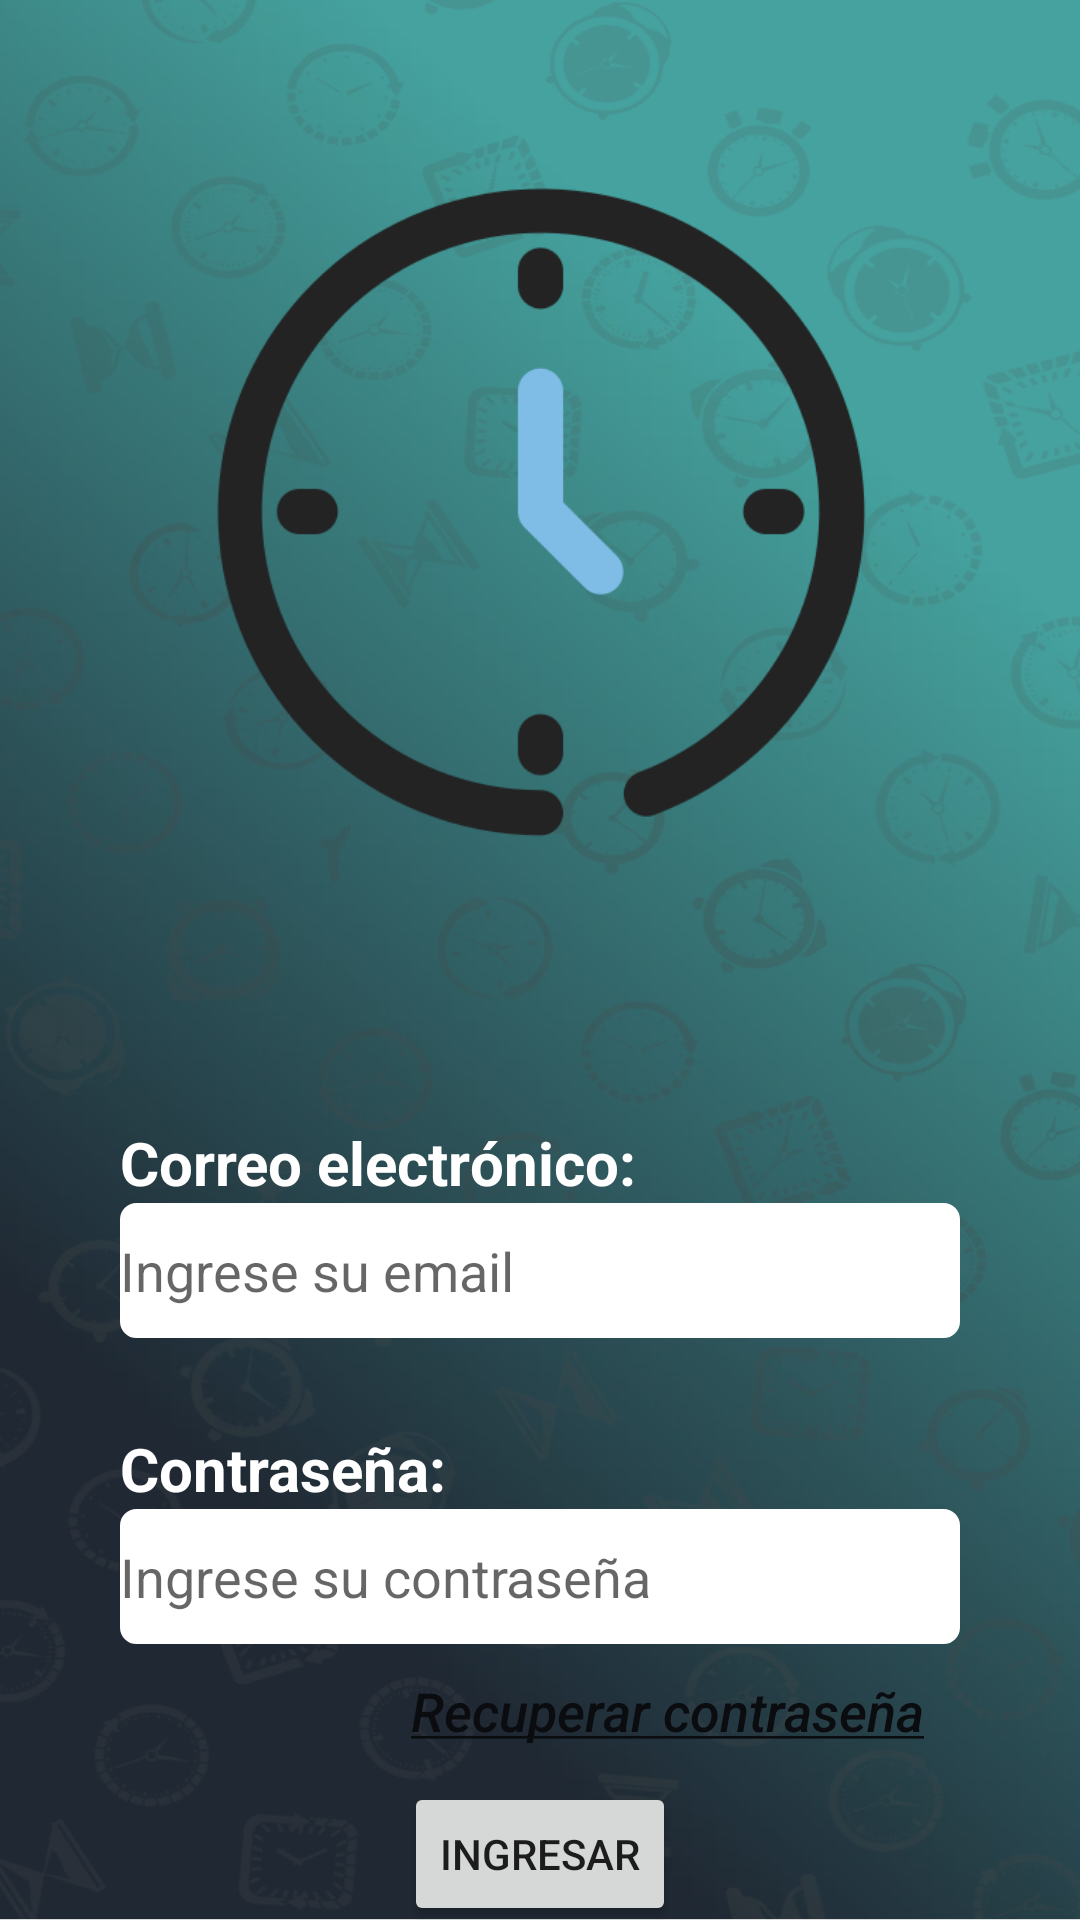

Reconstruct the res/layout file that produces this screen, plus the resources it refers to.
<!-- AndroidManifest.xml: application theme Theme.Vinylos.NoActionBar -->
<!-- res/layout/activity_login.xml -->
<?xml version="1.0" encoding="utf-8"?>
<androidx.constraintlayout.widget.ConstraintLayout xmlns:android="http://schemas.android.com/apk/res/android"
    xmlns:app="http://schemas.android.com/apk/res-auto"
    xmlns:tools="http://schemas.android.com/tools"
    android:layout_width="match_parent"
    android:layout_height="match_parent"
    android:background="@drawable/background"
    android:padding="0dp"
    tools:context=".AlarmsActivity">


    <androidx.constraintlayout.widget.ConstraintLayout
        android:id="@+id/superior"
        android:layout_width="match_parent"
        android:layout_height="0dp">

        <ImageView
            android:id="@+id/imageView"
            android:layout_width="wrap_content"
            android:layout_height="wrap_content"
            android:layout_marginTop="50dp"
            android:layout_marginBottom="16dp"
            app:layout_constraintBottom_toBottomOf="parent"
            app:layout_constraintEnd_toEndOf="parent"
            app:layout_constraintStart_toStartOf="parent"
            app:layout_constraintTop_toTopOf="parent"
            app:srcCompat="@drawable/time"
            tools:ignore="MissingConstraints" />

    </androidx.constraintlayout.widget.ConstraintLayout>

    <LinearLayout
        android:id="@+id/form"
        android:layout_width="match_parent"
        android:layout_height="0dp"
        android:layout_marginTop="344dp"
        android:orientation="vertical"
        app:layout_constraintTop_toTopOf="@+id/superior"
        tools:layout_editor_absoluteX="0dp">

        <LinearLayout
            android:id="@+id/alarm_item1"
            android:layout_width="match_parent"
            android:layout_height="wrap_content"
            android:layout_marginLeft="40dp"
            android:layout_marginTop="30dp"
            android:layout_marginRight="40dp"
            android:backgroundTint="@color/gray"
            android:orientation="vertical"
            android:paddingLeft="0dp">

            <TextView
                android:id="@+id/textView"
                android:layout_width="wrap_content"
                android:layout_height="wrap_content"
                android:layout_gravity="center_vertical"
                android:layout_margin="0dp"
                android:layout_marginRight="60dp"
                android:layout_marginBottom="80dp"
                android:layout_weight="1"
                android:fontFamily="sans-serif"
                android:text="@string/emailField"
                android:textColor="@color/white"
                android:textSize="20sp"
                android:textStyle="bold" />

            <EditText
                android:id="@+id/editTextTextPersonName"
                android:layout_width="match_parent"
                android:layout_height="45dp"
                android:layout_weight="1"
                android:background="@drawable/login_form_ground"
                android:ems="10"
                android:hint="@string/emailPlaceholder"
                android:inputType="textPersonName"
                android:textColor="@android:color/darker_gray"
                android:textSize="18dp" />


        </LinearLayout>

        <LinearLayout
            android:id="@+id/alarm_item2"
            android:layout_width="match_parent"
            android:layout_height="wrap_content"
            android:layout_marginLeft="40dp"
            android:layout_marginTop="30dp"
            android:layout_marginRight="40dp"
            android:backgroundTint="@color/gray"
            android:orientation="vertical"
            android:paddingLeft="0dp">

            <TextView
                android:id="@+id/textView1"
                android:layout_width="wrap_content"
                android:layout_height="wrap_content"
                android:layout_gravity="center_vertical"
                android:layout_margin="0dp"
                android:layout_marginRight="60dp"
                android:layout_marginBottom="80dp"
                android:layout_weight="1"
                android:fontFamily="sans-serif"
                android:text="@string/passwordField"
                android:textColor="@color/white"
                android:textSize="20sp"
                android:textStyle="bold" />

            <EditText
                android:id="@+id/editTextTextPassword"
                android:layout_width="match_parent"
                android:layout_height="45dp"
                android:layout_weight="1"
                android:background="@drawable/login_form_ground"
                android:ems="10"
                android:hint="@string/passwordPlaceholder"
                android:inputType="textPersonName"
                android:textColor="@android:color/darker_gray"
                android:textSize="18dp" />


        </LinearLayout>


    </LinearLayout>

    <androidx.constraintlayout.widget.ConstraintLayout
        android:layout_width="match_parent"
        android:layout_height="0dp"
        app:layout_constraintBottom_toBottomOf="parent"
        app:layout_constraintTop_toBottomOf="@id/form">

        <Button
            android:id="@+id/recoveryButton"
            style="@style/Widget.AppCompat.Button.Borderless"
            android:layout_width="wrap_content"
            android:layout_height="wrap_content"
            android:layout_marginRight="40dp"
            android:text="@string/recoverPasswordButton"
            android:textAllCaps="false"
            android:textColor="@color/black"
            android:textSize="18dp"
            android:textStyle="italic"
            app:layout_constraintBottom_toTopOf="@id/acceptButton"
            app:layout_constraintEnd_toEndOf="parent"
            app:layout_constraintTop_toTopOf="parent" />

        <Button
            android:id="@+id/acceptButton"
            android:layout_width="wrap_content"
            android:layout_height="wrap_content"
            android:text="@string/ingressButton"
            app:layout_constraintBottom_toBottomOf="parent"
            app:layout_constraintEnd_toEndOf="parent"
            app:layout_constraintStart_toStartOf="parent"
            app:layout_constraintTop_toBottomOf="@id/recoveryButton" />
    </androidx.constraintlayout.widget.ConstraintLayout>


</androidx.constraintlayout.widget.ConstraintLayout>
<!-- resources referenced by this layout -->
<resources>
  <color name="black">#FF0B0C10</color>
  <color name="gray">#FFC5C6C7</color>
  <color name="white">#FFFFFFFF</color>
  <!-- drawable background: png bitmap (drawable-hdpi, 391311 bytes) -->
  <!-- drawable login_form_ground (drawable) -->
  <?xml version="1.0" encoding="utf-8"?>
  <shape
      xmlns:android="http://schemas.android.com/apk/res/android"
      android:shape="rectangle">
  
      <corners android:radius="5dp" />
      <solid android:color="@color/white" />
      <stroke
          android:width="1dip"
          android:color="@color/white" />
  </shape>
  <!-- drawable time: png bitmap (drawable-hdpi, 23111 bytes) -->
  <string name="emailField">Correo electrónico:</string>
  <string name="emailPlaceholder">  Ingrese su email</string>
  <string name="ingressButton">Ingresar</string>
  <string name="passwordField">Contraseña:</string>
  <string name="passwordPlaceholder">  Ingrese su contraseña</string>
  <string name="recoverPasswordButton"><u>Recuperar contraseña</u></string>
  <style name="Theme.Vinylos.NoActionBar">
          <item name="windowActionBar">false</item>
          <item name="windowNoTitle">true</item>
      </style>
</resources>
